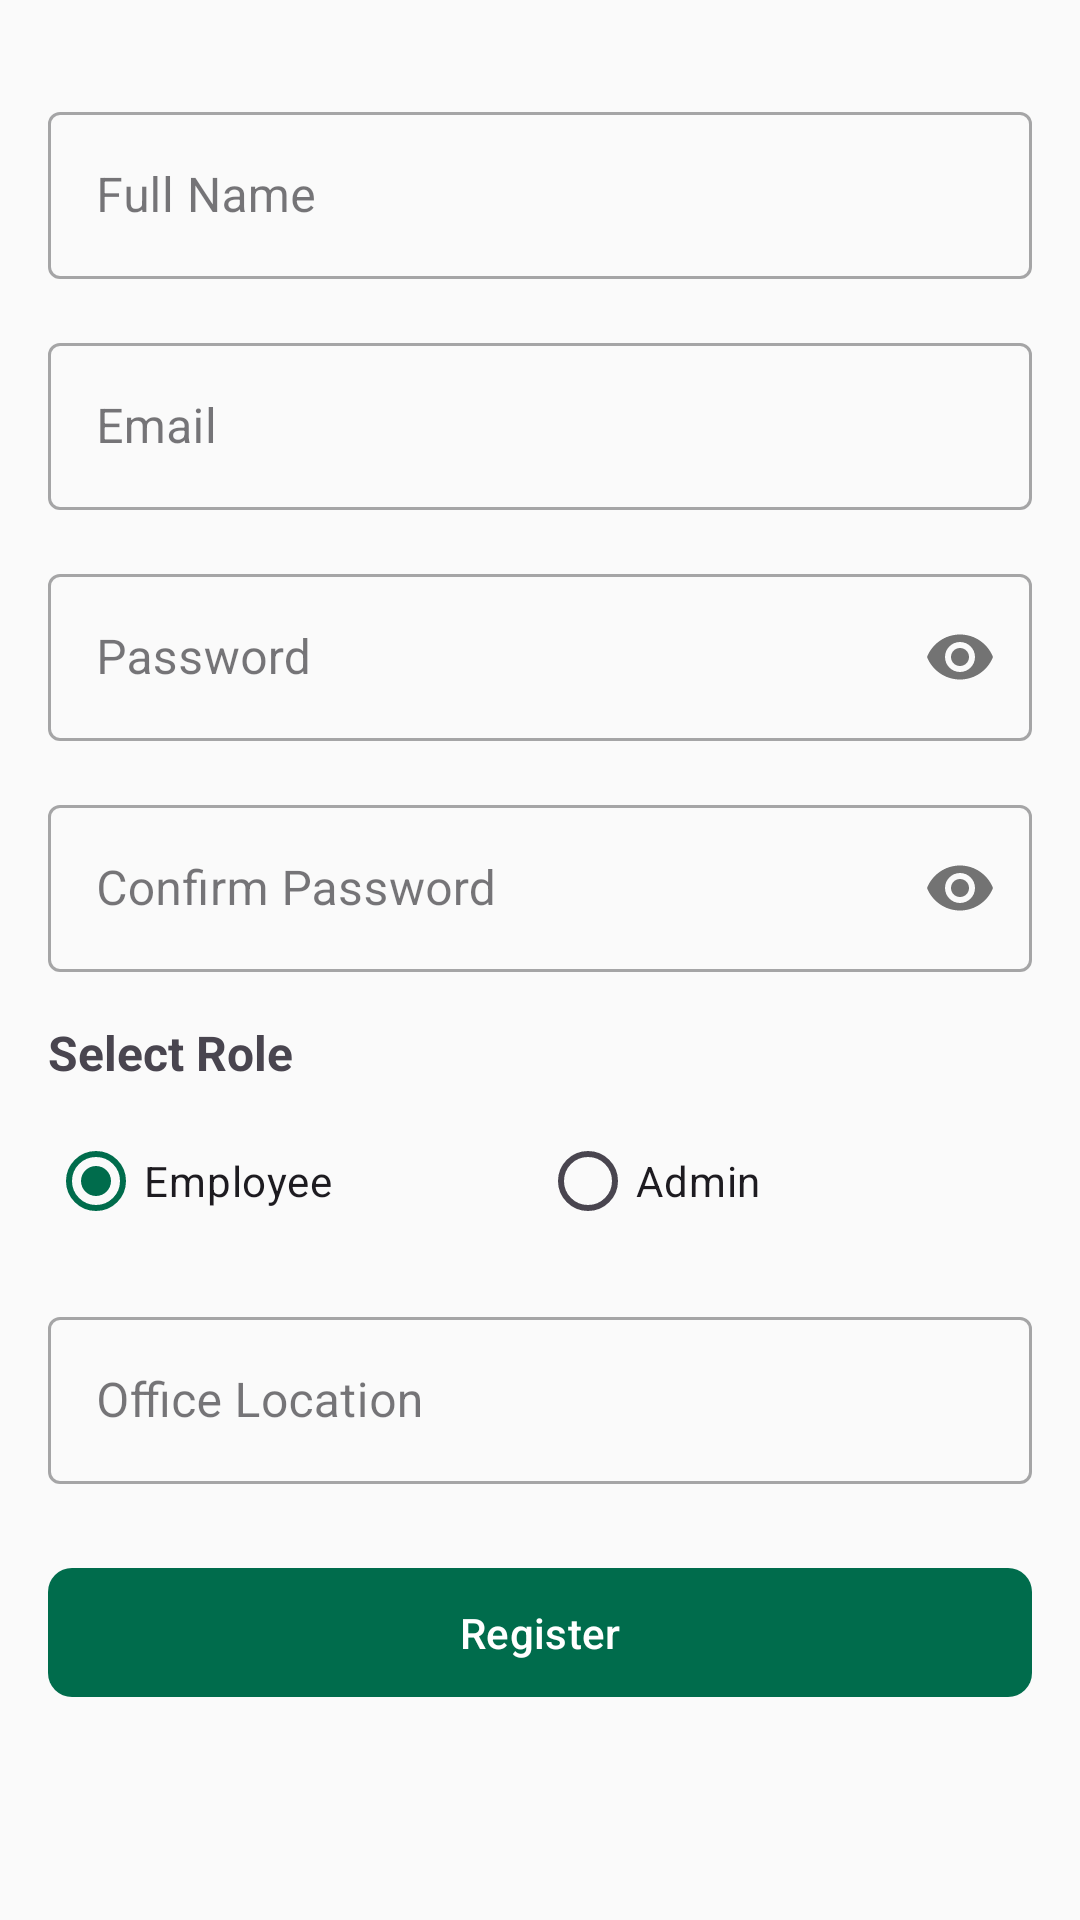

Produce the Android XML layout that renders to this screen, including the resource entries it uses.
<!-- AndroidManifest.xml: application theme Theme.Attendify -->
<!-- res/layout/fragment_register.xml -->
<?xml version="1.0" encoding="utf-8"?>
<ScrollView xmlns:android="http://schemas.android.com/apk/res/android"
    xmlns:app="http://schemas.android.com/apk/res-auto"
    xmlns:tools="http://schemas.android.com/tools"
    android:layout_width="match_parent"
    android:layout_height="match_parent"
    android:fillViewport="true"
    tools:context=".ui.auth.RegisterFragment">

    <androidx.constraintlayout.widget.ConstraintLayout
        android:layout_width="match_parent"
        android:layout_height="wrap_content"
        android:padding="16dp">

        <com.google.android.material.textfield.TextInputLayout
            android:id="@+id/nameLayout"
            android:layout_width="match_parent"
            android:layout_height="wrap_content"
            android:layout_marginTop="16dp"
            android:hint="Full Name"
            style="@style/Widget.MaterialComponents.TextInputLayout.OutlinedBox"
            app:layout_constraintTop_toTopOf="parent"
            app:layout_constraintStart_toStartOf="parent"
            app:layout_constraintEnd_toEndOf="parent">

            <com.google.android.material.textfield.TextInputEditText
                android:id="@+id/nameEditText"
                android:layout_width="match_parent"
                android:layout_height="wrap_content"
                android:inputType="textPersonName" />

        </com.google.android.material.textfield.TextInputLayout>

        <com.google.android.material.textfield.TextInputLayout
            android:id="@+id/emailLayout"
            android:layout_width="match_parent"
            android:layout_height="wrap_content"
            android:layout_marginTop="16dp"
            android:hint="Email"
            style="@style/Widget.MaterialComponents.TextInputLayout.OutlinedBox"
            app:layout_constraintTop_toBottomOf="@id/nameLayout"
            app:layout_constraintStart_toStartOf="parent"
            app:layout_constraintEnd_toEndOf="parent">

            <com.google.android.material.textfield.TextInputEditText
                android:id="@+id/emailEditText"
                android:layout_width="match_parent"
                android:layout_height="wrap_content"
                android:inputType="textEmailAddress" />

        </com.google.android.material.textfield.TextInputLayout>

        <com.google.android.material.textfield.TextInputLayout
            android:id="@+id/passwordLayout"
            android:layout_width="match_parent"
            android:layout_height="wrap_content"
            android:layout_marginTop="16dp"
            android:hint="Password"
            style="@style/Widget.MaterialComponents.TextInputLayout.OutlinedBox"
            app:layout_constraintTop_toBottomOf="@id/emailLayout"
            app:layout_constraintStart_toStartOf="parent"
            app:layout_constraintEnd_toEndOf="parent"
            app:passwordToggleEnabled="true">

            <com.google.android.material.textfield.TextInputEditText
                android:id="@+id/passwordEditText"
                android:layout_width="match_parent"
                android:layout_height="wrap_content"
                android:inputType="textPassword" />

        </com.google.android.material.textfield.TextInputLayout>

        <com.google.android.material.textfield.TextInputLayout
            android:id="@+id/confirmPasswordLayout"
            android:layout_width="match_parent"
            android:layout_height="wrap_content"
            android:layout_marginTop="16dp"
            android:hint="Confirm Password"
            style="@style/Widget.MaterialComponents.TextInputLayout.OutlinedBox"
            app:layout_constraintTop_toBottomOf="@id/passwordLayout"
            app:layout_constraintStart_toStartOf="parent"
            app:layout_constraintEnd_toEndOf="parent"
            app:passwordToggleEnabled="true">

            <com.google.android.material.textfield.TextInputEditText
                android:id="@+id/confirmPasswordEditText"
                android:layout_width="match_parent"
                android:layout_height="wrap_content"
                android:inputType="textPassword" />

        </com.google.android.material.textfield.TextInputLayout>

        <TextView
            android:id="@+id/roleLabel"
            android:layout_width="wrap_content"
            android:layout_height="wrap_content"
            android:layout_marginTop="16dp"
            android:text="Select Role"
            android:textSize="16sp"
            android:textStyle="bold"
            app:layout_constraintTop_toBottomOf="@id/confirmPasswordLayout"
            app:layout_constraintStart_toStartOf="parent" />

        <RadioGroup
            android:id="@+id/roleRadioGroup"
            android:layout_width="match_parent"
            android:layout_height="wrap_content"
            android:layout_marginTop="8dp"
            android:orientation="horizontal"
            app:layout_constraintTop_toBottomOf="@id/roleLabel"
            app:layout_constraintStart_toStartOf="parent"
            app:layout_constraintEnd_toEndOf="parent">

            <RadioButton
                android:id="@+id/employeeRadioButton"
                android:layout_width="0dp"
                android:layout_height="wrap_content"
                android:layout_weight="1"
                android:text="Employee"
                android:checked="true" />

            <RadioButton
                android:id="@+id/adminRadioButton"
                android:layout_width="0dp"
                android:layout_height="wrap_content"
                android:layout_weight="1"
                android:text="Admin" />

        </RadioGroup>

        <com.google.android.material.textfield.TextInputLayout
            android:id="@+id/officeLayout"
            android:layout_width="match_parent"
            android:layout_height="wrap_content"
            android:layout_marginTop="16dp"
            android:hint="Office Location"
            style="@style/Widget.MaterialComponents.TextInputLayout.OutlinedBox"
            app:layout_constraintTop_toBottomOf="@id/roleRadioGroup"
            app:layout_constraintStart_toStartOf="parent"
            app:layout_constraintEnd_toEndOf="parent">

            <com.google.android.material.textfield.TextInputEditText
                android:id="@+id/officeAutoComplete"
                android:layout_width="match_parent"
                android:layout_height="wrap_content"
                android:inputType="text" />

        </com.google.android.material.textfield.TextInputLayout>

        <com.google.android.material.button.MaterialButton
            android:id="@+id/registerButton"
            android:layout_width="match_parent"
            android:layout_height="wrap_content"
            android:layout_marginTop="24dp"
            android:text="Register"
            android:textAllCaps="false"
            android:padding="12dp"
            app:cornerRadius="8dp"
            app:layout_constraintTop_toBottomOf="@id/officeLayout"
            app:layout_constraintStart_toStartOf="parent"
            app:layout_constraintEnd_toEndOf="parent" />

        <ProgressBar
            android:id="@+id/progressBar"
            android:layout_width="wrap_content"
            android:layout_height="wrap_content"
            android:visibility="gone"
            app:layout_constraintTop_toTopOf="parent"
            app:layout_constraintBottom_toBottomOf="parent"
            app:layout_constraintStart_toStartOf="parent"
            app:layout_constraintEnd_toEndOf="parent" />

    </androidx.constraintlayout.widget.ConstraintLayout>
</ScrollView>
<!-- resources referenced by this layout -->
<resources>
  <style name="Theme.Attendify" parent="Theme.Material3.DayNight.NoActionBar">
          
          <item name="colorPrimary">@color/primary</item>
          <item name="colorPrimaryVariant">@color/primary_variant</item>
          <item name="colorOnPrimary">@color/on_primary</item>
          
          
          <item name="colorSecondary">@color/secondary</item>
          <item name="colorSecondaryVariant">@color/secondary_variant</item>
          <item name="colorOnSecondary">@color/on_secondary</item>
          
          
          <item name="android:statusBarColor">@android:color/transparent</item>
          <item name="android:windowLightStatusBar">true</item>
          
          
          <item name="android:windowLayoutInDisplayCutoutMode">shortEdges</item>
          
          
          <item name="android:navigationBarColor">@android:color/transparent</item>
          <item name="android:enforceNavigationBarContrast" tools:targetApi="29">false</item>
          <item name="android:enforceStatusBarContrast" tools:targetApi="29">false</item>
          
          
          <item name="android:colorBackground">@color/background</item>
          <item name="colorSurface">@color/surface</item>
          <item name="colorOnBackground">@color/on_background</item>
          <item name="colorOnSurface">@color/on_surface</item>
          
          
          <item name="textAppearanceHeadline1">@style/TextAppearance.Attendify.Headline1</item>
          <item name="textAppearanceHeadline2">@style/TextAppearance.Attendify.Headline2</item>
          <item name="textAppearanceBody1">@style/TextAppearance.Attendify.Body1</item>
          <item name="textAppearanceBody2">@style/TextAppearance.Attendify.Body2</item>
          <item name="textAppearanceButton">@style/TextAppearance.Attendify.Button</item>
          
          
          <item name="shapeAppearanceSmallComponent">@style/ShapeAppearance.Material3.SmallComponent</item>
          <item name="shapeAppearanceMediumComponent">@style/ShapeAppearance.Material3.MediumComponent</item>
          <item name="shapeAppearanceLargeComponent">@style/ShapeAppearance.Material3.LargeComponent</item>
      </style>
  <color name="primary">#006C4C</color>
  <color name="primary_variant">#00573D</color>
  <color name="on_primary">#FFFFFF</color>
  <color name="secondary">#4C6358</color>
  <color name="secondary_variant">#354B41</color>
  <color name="on_secondary">#FFFFFF</color>
  <color name="background">#FAFAFA</color>
  <color name="surface">#FFFFFF</color>
  <color name="on_background">#1C1B1F</color>
  <color name="on_surface">#1C1B1F</color>
  <style name="TextAppearance.Attendify.Headline1" parent="TextAppearance.Material3.HeadlineLarge">
          <item name="android:textSize">28sp</item>
          <item name="android:textColor">@color/on_background</item>
      </style>
  <style name="TextAppearance.Attendify.Headline2" parent="TextAppearance.Material3.HeadlineMedium">
          <item name="android:textSize">24sp</item>
          <item name="android:textColor">@color/on_background</item>
      </style>
  <style name="TextAppearance.Attendify.Body1" parent="TextAppearance.Material3.BodyLarge">
          <item name="android:textSize">16sp</item>
          <item name="android:textColor">@color/on_background</item>
      </style>
  <style name="TextAppearance.Attendify.Body2" parent="TextAppearance.Material3.BodyMedium">
          <item name="android:textSize">14sp</item>
          <item name="android:textColor">@color/on_background</item>
      </style>
  <style name="TextAppearance.Attendify.Button" parent="TextAppearance.Material3.LabelLarge">
          <item name="android:textSize">14sp</item>
          <item name="android:textAllCaps">false</item>
          <item name="android:letterSpacing">0.1</item>
      </style>
</resources>
